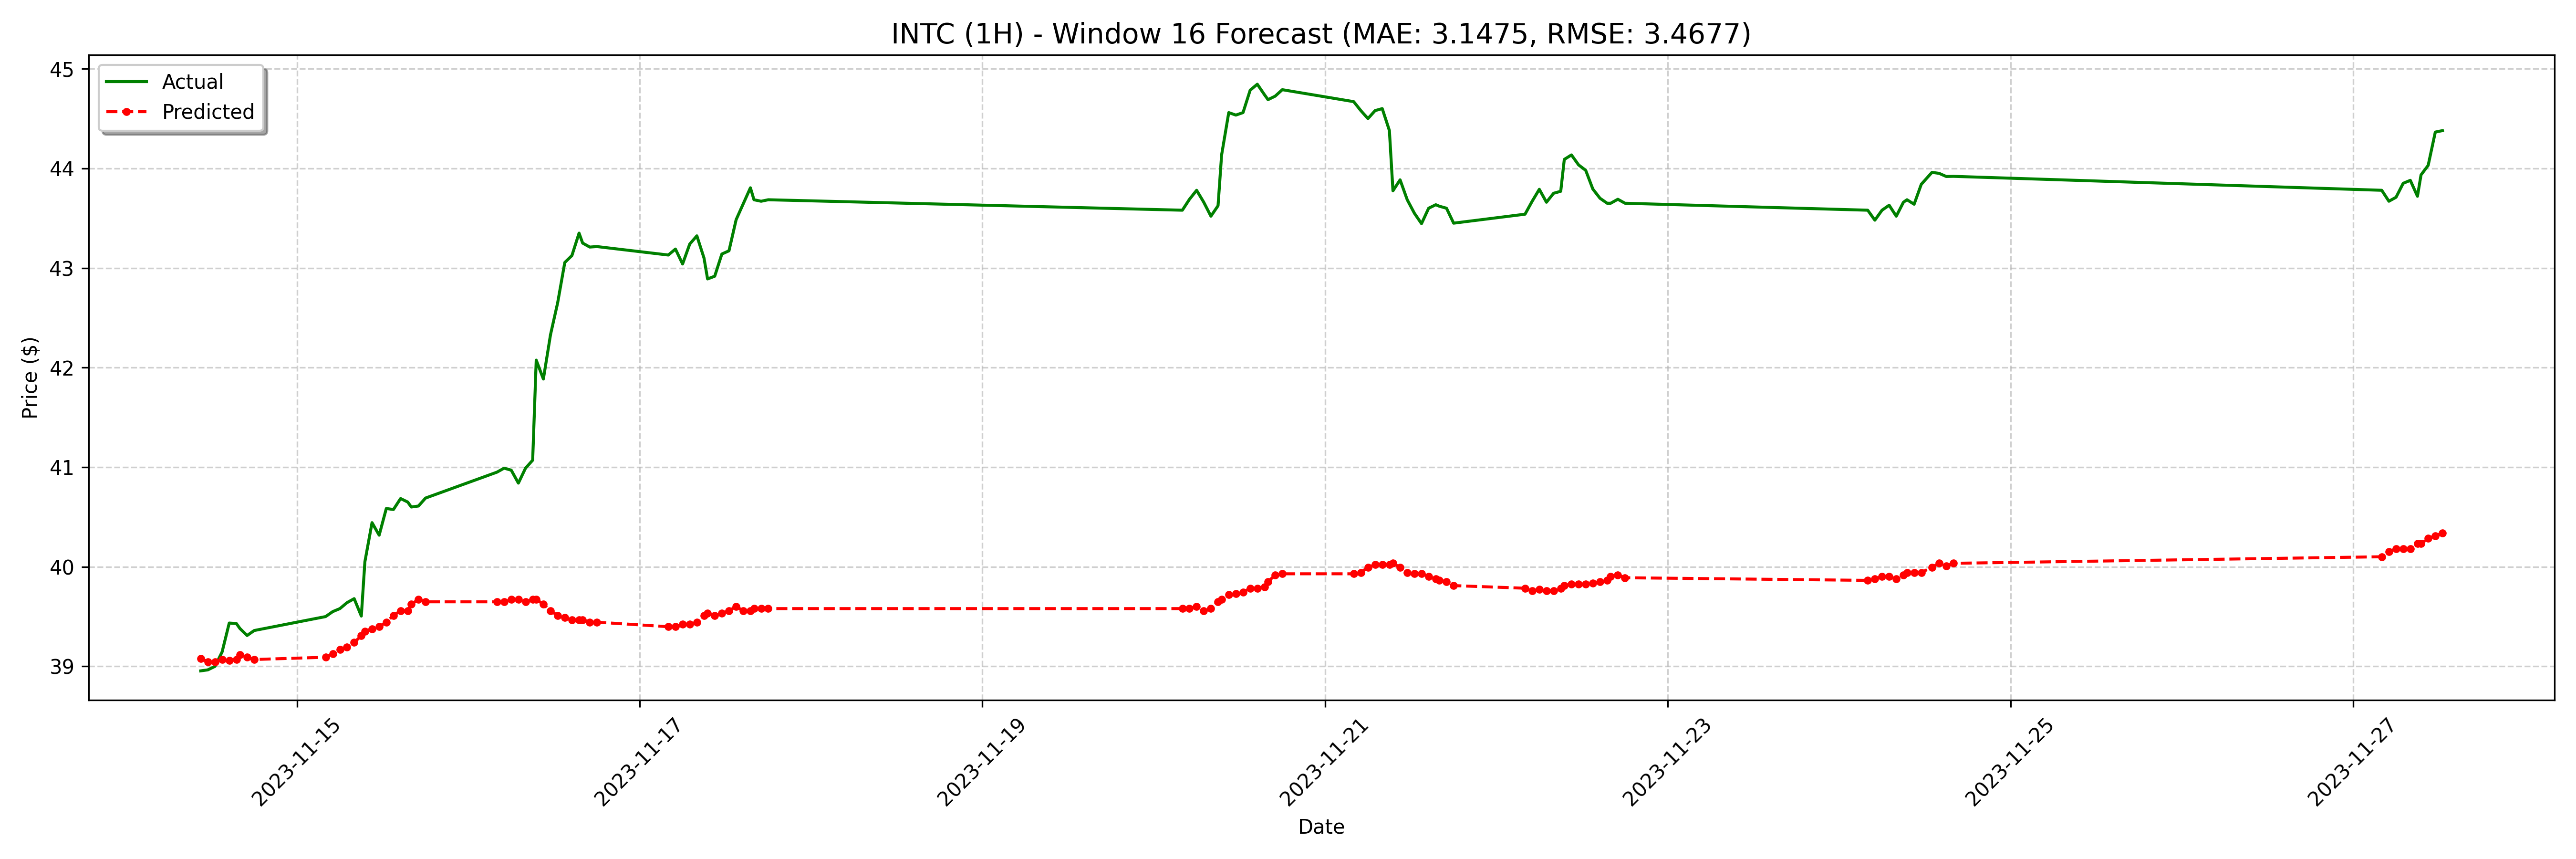

Source data for this figure (header and first rows):
date, actual, forecast
2023-11-14 10:30:00-05:00, 38.95, 39.08
2023-11-14 11:30:00-05:00, 38.97, 39.05
2023-11-14 12:30:00-05:00, 39.0, 39.05
2023-11-14 13:30:00-05:00, 39.15, 39.07
2023-11-14 14:30:00-05:00, 39.44, 39.06
2023-11-14 15:30:00-05:00, 39.43, 39.07
2023-11-14 16:00:00-05:00, 39.38, 39.11
2023-11-14 17:00:00-05:00, 39.31, 39.09
2023-11-14 18:00:00-05:00, 39.36, 39.07
2023-11-15 04:00:00-05:00, 39.5, 39.09
2023-11-15 05:00:00-05:00, 39.55, 39.13
2023-11-15 06:00:00-05:00, 39.58, 39.17
2023-11-15 07:00:00-05:00, 39.64, 39.19
2023-11-15 08:00:00-05:00, 39.68, 39.24
2023-11-15 09:00:00-05:00, 39.51, 39.31
2023-11-15 09:30:00-05:00, 40.05, 39.35
2023-11-15 10:30:00-05:00, 40.44, 39.38
2023-11-15 11:30:00-05:00, 40.32, 39.4
2023-11-15 12:30:00-05:00, 40.59, 39.44
2023-11-15 13:30:00-05:00, 40.58, 39.51
2023-11-15 14:30:00-05:00, 40.69, 39.56
2023-11-15 15:30:00-05:00, 40.65, 39.56
2023-11-15 16:00:00-05:00, 40.6, 39.63
2023-11-15 17:00:00-05:00, 40.61, 39.67
2023-11-15 18:00:00-05:00, 40.69, 39.65
2023-11-16 04:00:00-05:00, 40.95, 39.65
2023-11-16 05:00:00-05:00, 40.99, 39.65
2023-11-16 06:00:00-05:00, 40.97, 39.67
2023-11-16 07:00:00-05:00, 40.84, 39.67
2023-11-16 08:00:00-05:00, 40.99, 39.65
2023-11-16 09:00:00-05:00, 41.07, 39.67
2023-11-16 09:30:00-05:00, 42.08, 39.67
2023-11-16 10:30:00-05:00, 41.88, 39.63
2023-11-16 11:30:00-05:00, 42.33, 39.56
2023-11-16 12:30:00-05:00, 42.65, 39.51
2023-11-16 13:30:00-05:00, 43.05, 39.49
2023-11-16 14:30:00-05:00, 43.12, 39.47
2023-11-16 15:30:00-05:00, 43.35, 39.47
2023-11-16 16:00:00-05:00, 43.25, 39.47
2023-11-16 17:00:00-05:00, 43.21, 39.44
2023-11-16 18:00:00-05:00, 43.22, 39.44
2023-11-17 04:00:00-05:00, 43.13, 39.4
2023-11-17 05:00:00-05:00, 43.19, 39.4
2023-11-17 06:00:00-05:00, 43.04, 39.42
2023-11-17 07:00:00-05:00, 43.24, 39.42
2023-11-17 08:00:00-05:00, 43.32, 39.44
2023-11-17 09:00:00-05:00, 43.1, 39.51
2023-11-17 09:30:00-05:00, 42.89, 39.53
2023-11-17 10:30:00-05:00, 42.92, 39.51
2023-11-17 11:30:00-05:00, 43.14, 39.53
2023-11-17 12:30:00-05:00, 43.17, 39.56
2023-11-17 13:30:00-05:00, 43.48, 39.6
2023-11-17 14:30:00-05:00, 43.65, 39.56
2023-11-17 15:30:00-05:00, 43.8, 39.56
2023-11-17 16:00:00-05:00, 43.69, 39.58
2023-11-17 17:00:00-05:00, 43.67, 39.58
2023-11-17 18:00:00-05:00, 43.69, 39.58
2023-11-20 04:00:00-05:00, 43.58, 39.58
2023-11-20 05:00:00-05:00, 43.69, 39.58
2023-11-20 06:00:00-05:00, 43.78, 39.6
... 68 more rows
